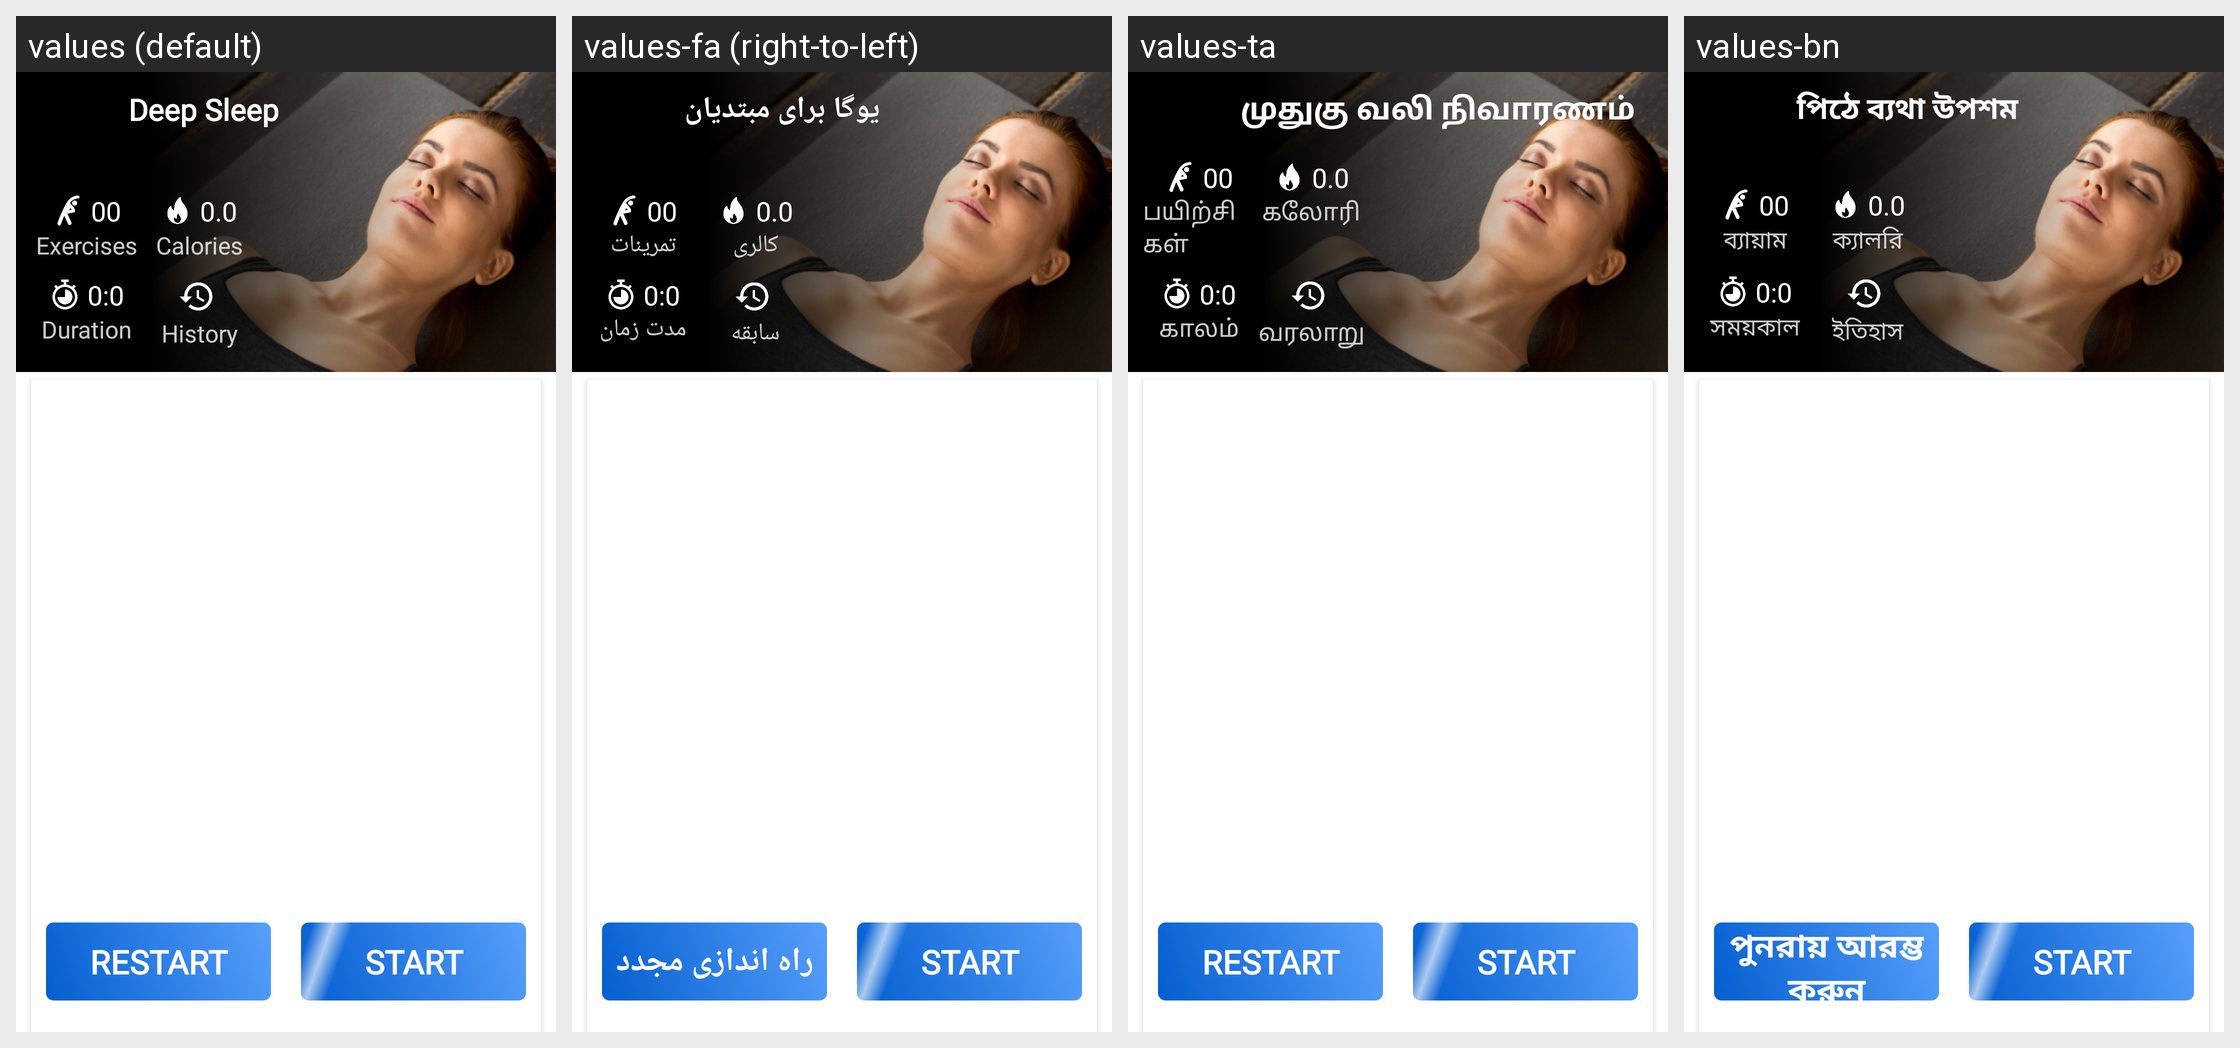

The Android screen above is rendered under several locales of the same app. Produce the string resources it draws, with the default and per-locale values.
Android screen res/layout/activity_excerciselist.xml rendered under 4 locales, left to right: values (default), values-fa (right-to-left), values-ta, values-bn. Device: Nexus 5 (rendered at 1080×1920; each locale shown at half size, 540×960, under a caption strip naming it); theme AppTheme.
Other locales in the repository, not shown: values-ar, values-da, values-es, values-fr, values-hi, values-it, values-ko, values-nl, values-pa, values-pl, values-pt, values-ru, values-sv, values-te, values-th, values-tr, values-zh.
Strings drawn on this screen, with the default value and each locale's value (text and hints the layout hard-codes, and strings that could not be matched under every locale, appear in the picture but are not listed):

exercises
  values: Exercises
  values-fa: تمرینات
  values-ta: பயிற்சிகள்
  values-bn: ব্যায়াম

calories
  values: Calories
  values-fa: کالری
  values-ta: கலோரி
  values-bn: ক্যালরি

duration
  values: Duration
  values-fa: مدت زمان
  values-ta: காலம்
  values-bn: সময়কাল

history
  values: History
  values-fa: سابقه
  values-ta: வரலாறு
  values-bn: ইতিহাস

back_pain_relief
  values: Deep Sleep
  values-fa: یوگا برای مبتدیان
  values-ta: முதுகு வலி நிவாரணம்
  values-bn: পিঠে ব্যথা উপশম

restart
  values: RESTART
  values-fa: راه اندازی مجدد
  values-ta: RESTART
  values-bn: পুনরায় আরম্ভ করুন

start
  values: START
  values-fa: START
  values-ta: START
  values-bn: START
